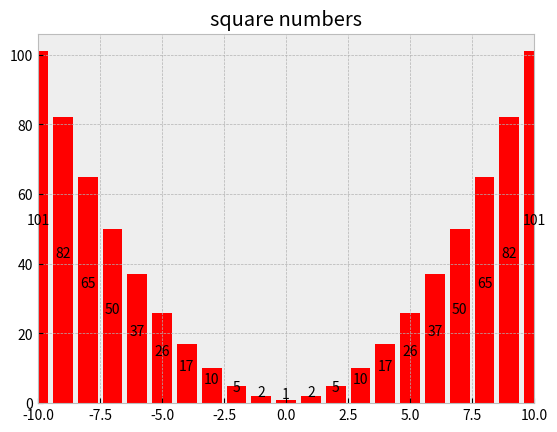

Write Python code to recreate this figure.
import numpy as np
import matplotlib
import matplotlib.pyplot as plt


def main():
    plt.style.use('bmh')  # 设置图像风格
    fig, ax = plt.subplots()
    ax.set_title("square numbers")
    ax.set_xlim(-10, 10)
    x = np.array(range(-10, 11))  # 创建一个numpy数组x
    y = x ** 2 + 1  # 创建一个numpy数组y，内容为x中数据的平方值
    plt.bar(x, y, color='r')  # bar的颜色改为红色
    for a, b in zip(x, y):  # 在直方图上显示数字
        plt.text(a, b/2, '%d' % b, ha='center', va='bottom', fontsize=10)
    plt.show()


if __name__ == '__main__':
    main()
